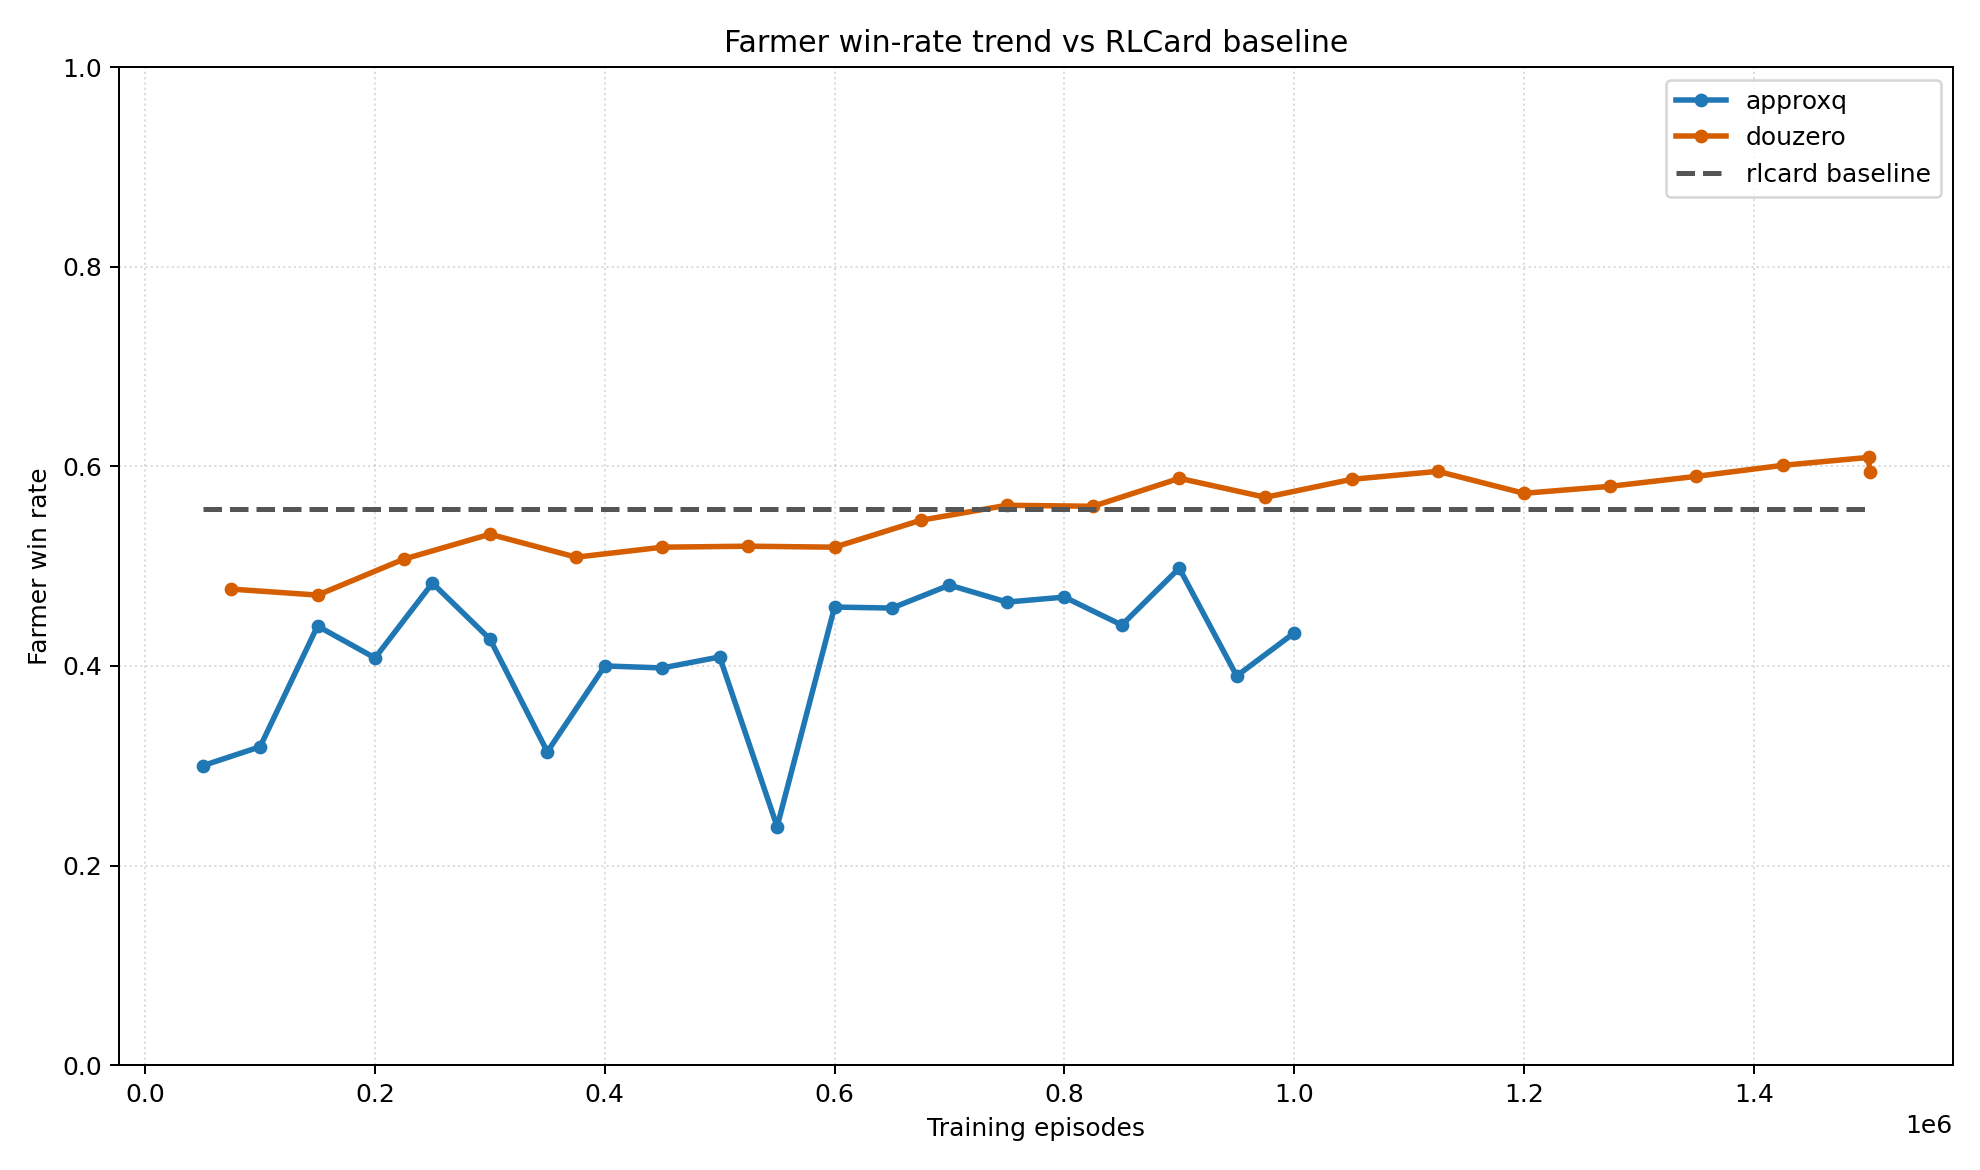

Source data for this figure (header and first rows):
series, episode, win_rate
approxq, 50000, 0.3
approxq, 100000, 0.319
approxq, 150000, 0.44
approxq, 200000, 0.408
approxq, 250000, 0.483
approxq, 300000, 0.427
approxq, 350000, 0.314
approxq, 400000, 0.4
approxq, 450000, 0.398
approxq, 500000, 0.409
approxq, 550000, 0.239
approxq, 600000, 0.459
approxq, 650000, 0.458
approxq, 700000, 0.481
approxq, 750000, 0.464
approxq, 800000, 0.469
approxq, 850000, 0.441
approxq, 900000, 0.498
approxq, 950000, 0.39
approxq, 1000000, 0.433
douzero, 75040, 0.477
douzero, 150080, 0.471
douzero, 225040, 0.507
douzero, 300000, 0.532
douzero, 375040, 0.509
douzero, 450160, 0.519
douzero, 525040, 0.52
douzero, 600000, 0.519
douzero, 675040, 0.546
douzero, 750000, 0.561
douzero, 825040, 0.56
douzero, 900160, 0.588
douzero, 975040, 0.569
douzero, 1050000, 0.587
douzero, 1125120, 0.595
douzero, 1200000, 0.573
douzero, 1275040, 0.58
douzero, 1350080, 0.59
douzero, 1425040, 0.601
douzero, 1500000, 0.609
douzero, 1500880, 0.594
rlcard_baseline, 50000, 0.557
rlcard_baseline, 1500880, 0.557
